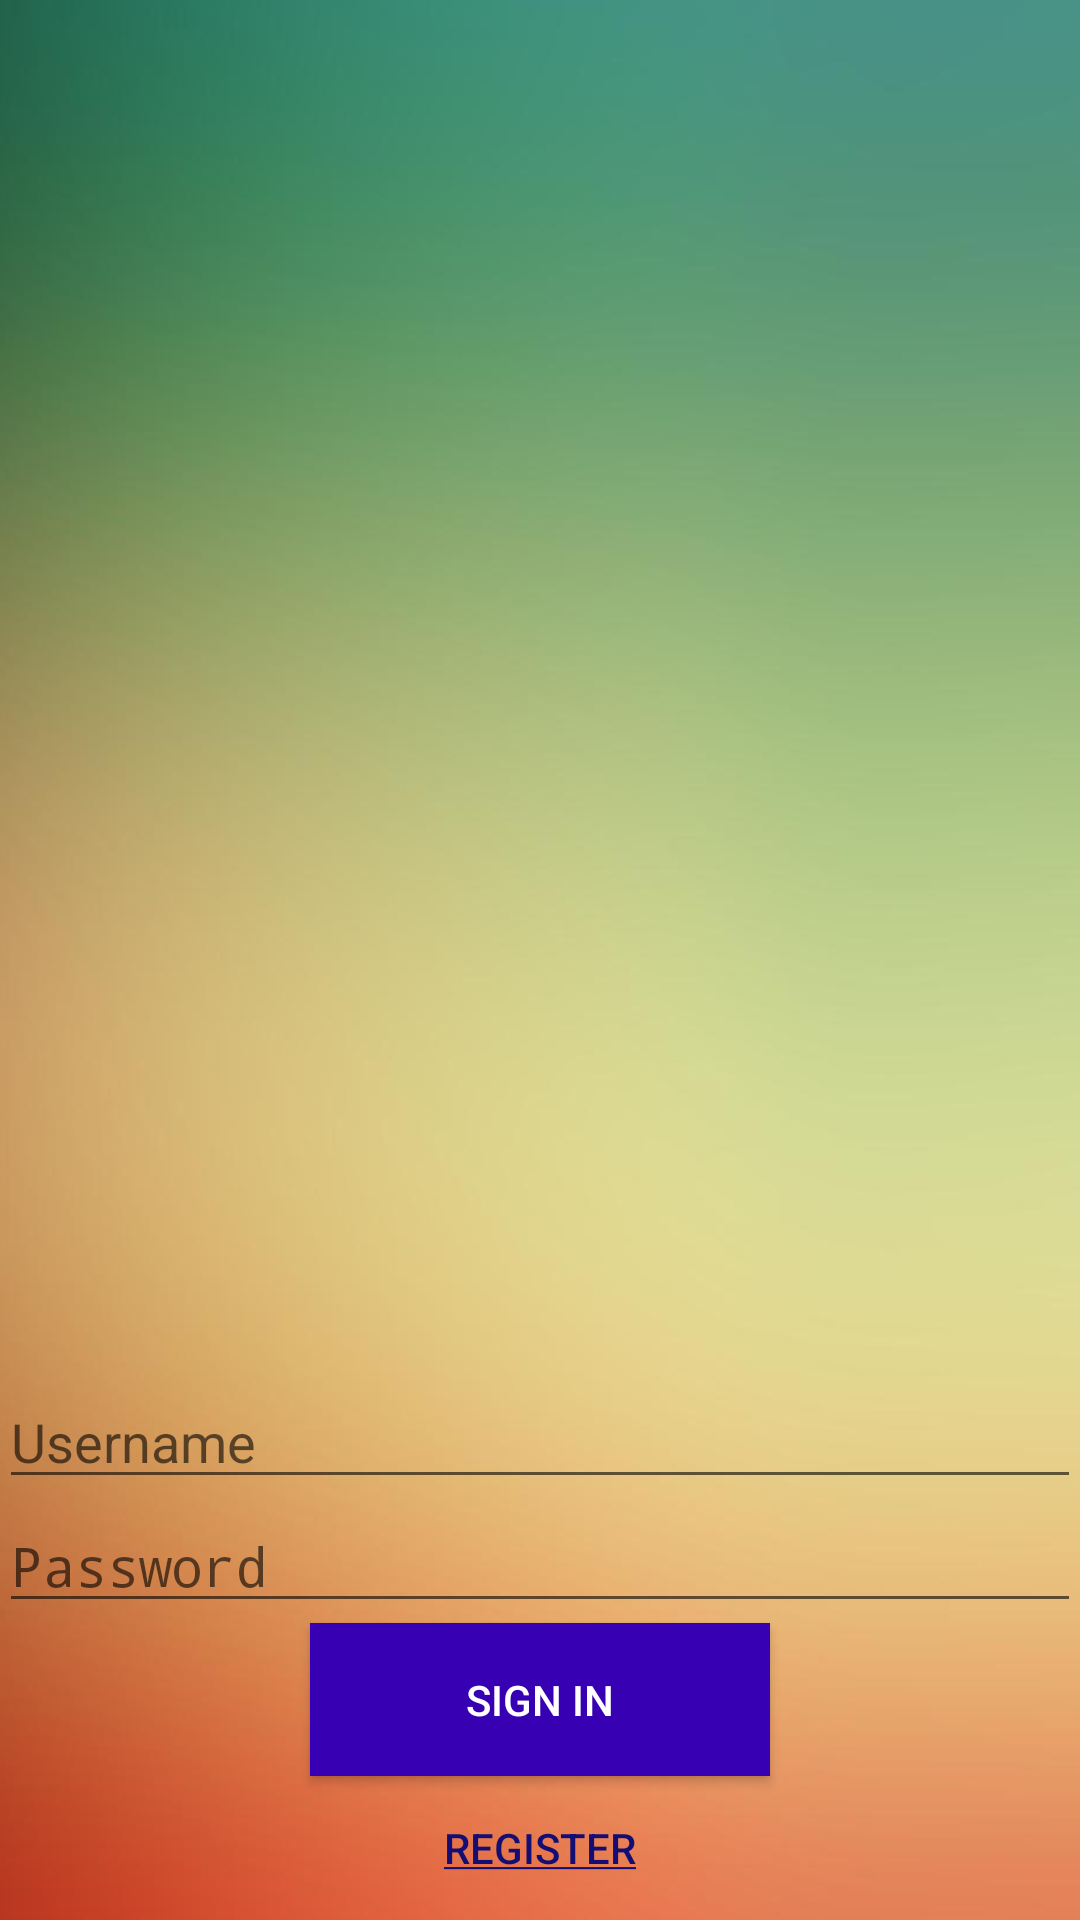

This screen was rendered from an Android layout file. Write that file and the resources it references.
<!-- AndroidManifest.xml: activity theme AppThemeNoAction -->
<!-- res/layout/activity_login.xml -->
<?xml version="1.0" encoding="utf-8"?>
<RelativeLayout xmlns:android="http://schemas.android.com/apk/res/android"
    xmlns:tools="http://schemas.android.com/tools"
    android:background="@drawable/background"
    android:layout_width="match_parent"
    android:layout_height="match_parent"
    android:paddingBottom="@dimen/activity_vertical_margin"
    android:paddingLeft="@dimen/activity_horizontal_margin"
    android:paddingRight="@dimen/activity_horizontal_margin"
    android:paddingTop="@dimen/activity_vertical_margin"
    tools:context="com.motion.lab.himachat.LoginActivity">
    
    <LinearLayout
        android:focusable="true"
        android:focusableInTouchMode="true"
        android:layout_width="0px"
        android:layout_height="0px"/>
    <Button
        android:id="@+id/register_button"
        android:layout_centerHorizontal="true"
        android:layout_alignParentBottom="true"
        android:layout_width="wrap_content"
        android:layout_height="wrap_content"
        style="@style/Base.Widget.AppCompat.Button.Borderless.Colored"
        android:text="@string/register" />
    <Button
        android:id="@+id/sign_in_button"
        android:background="@color/colorPrimaryDark"
        android:textColor="@android:color/primary_text_dark"
        android:layout_centerHorizontal="true"
        android:layout_above="@id/register_button"
        android:layout_width="wrap_content"
        android:layout_height="wrap_content"
        android:layout_marginTop="@dimen/activity_vertical_margin"
        android:paddingTop="16dp"
        android:paddingBottom="16dp"
        android:paddingLeft="52dp"
        android:paddingRight="52dp"
        android:lines="1"
        android:maxEms="10"
        android:text="@string/sign_in"/>
    <EditText
        android:id="@+id/password_text"
        android:layout_centerHorizontal="true"
        android:layout_above="@id/sign_in_button"
        android:layout_width="match_parent"
        android:layout_height="wrap_content"
        android:padding="@dimen/activity_horizontal_margin"
        android:inputType="textPassword"
        android:lines="1"
        android:maxEms="10"
        android:hint="@string/password" />
    <EditText
        android:id="@+id/username_text"
        android:layout_centerHorizontal="true"
        android:layout_above="@id/password_text"
        android:layout_width="match_parent"
        android:layout_height="wrap_content"
        android:padding="@dimen/activity_horizontal_margin"
        android:inputType="text"
        android:lines="1"
        android:maxEms="10"
        android:hint="@string/username"/>
</RelativeLayout>
<!-- resources referenced by this layout -->
<resources>
  <!-- drawable background: png bitmap (drawable, 87835 bytes) -->
  <string name="password">Password</string>
  <string name="register"><u>Register</u></string>
  <string name="sign_in">Sign In</string>
  <string name="username">Username</string>
  <style name="AppThemeNoAction" parent="Theme.AppCompat.Light.NoActionBar">
          
          <item name="colorPrimary">@color/colorPrimary</item>
          <item name="colorPrimaryDark">@color/colorPrimaryDark</item>
          <item name="colorAccent">#140d74</item>
      </style>
  <!-- not gathered from this repository: default colours our renderer supplied (Android Studio template values) -->
  <color name="colorPrimary">#FF6200EE</color>
  <color name="colorPrimaryDark">#FF3700B3</color>
</resources>
